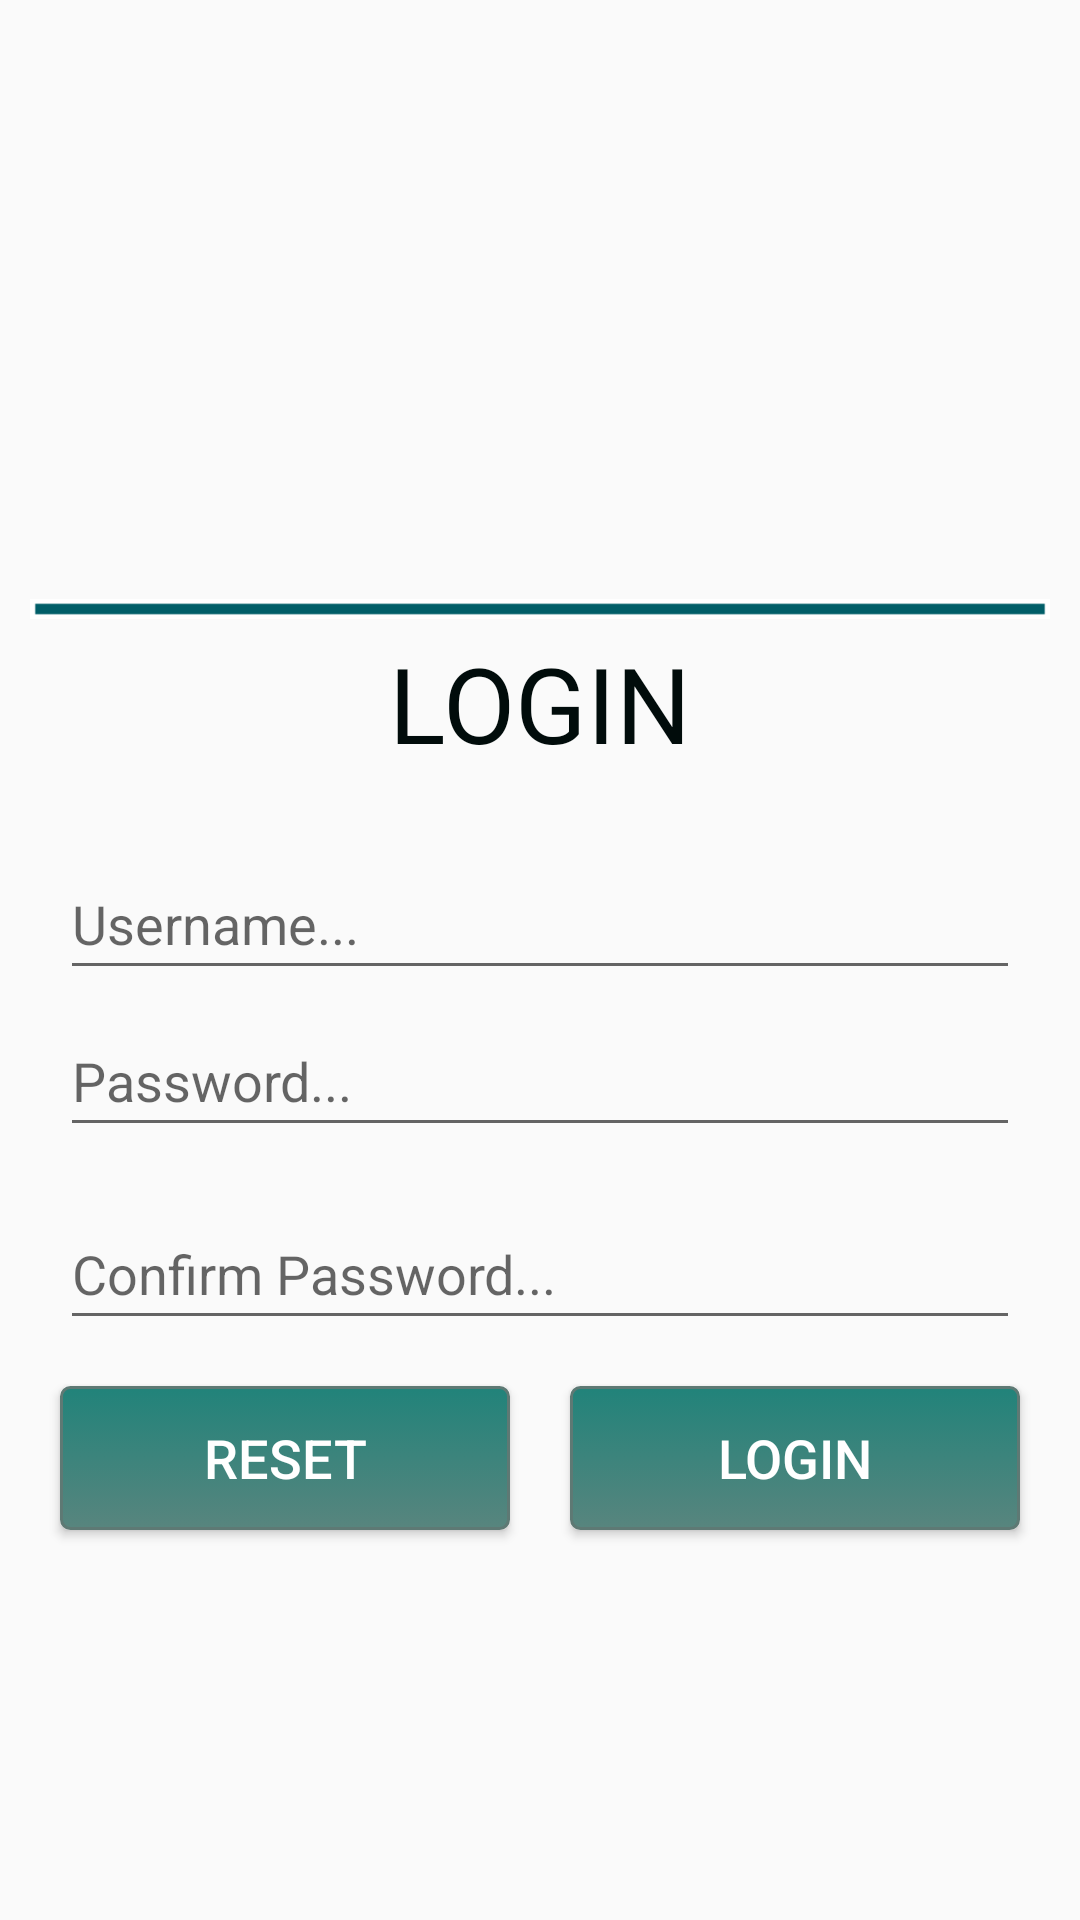

Here is an Android app screen rendered from its layout file. Give the layout XML and the strings, colors and styles it references.
<!-- AndroidManifest.xml: application theme AppTheme -->
<!-- res/layout/activity_login.xml -->
<?xml version="1.0" encoding="utf-8"?>
<androidx.constraintlayout.widget.ConstraintLayout xmlns:android="http://schemas.android.com/apk/res/android"
    xmlns:app="http://schemas.android.com/apk/res-auto"
    xmlns:tools="http://schemas.android.com/tools"
    android:layout_width="match_parent"
    android:layout_height="match_parent"
    tools:context=".LoginActivity">

    <ImageView
        android:id="@+id/imageView2"
        android:layout_width="150dp"
        android:layout_height="150dp"
        android:layout_marginBottom="400dp"
        android:src="@drawable/icon_login"
        android:layout_marginLeft="30dp"
        app:layout_constraintBottom_toBottomOf="parent"
        app:layout_constraintEnd_toEndOf="parent"
        app:layout_constraintStart_toStartOf="parent"
        app:layout_constraintTop_toTopOf="parent" />

    <ImageView
        android:id="@+id/imageView3"
        android:layout_width="match_parent"
        android:layout_height="wrap_content"
        android:layout_marginStart="10dp"
        android:layout_marginEnd="10dp"
        android:src="@drawable/garis"
        app:layout_constraintEnd_toEndOf="parent"
        app:layout_constraintStart_toStartOf="parent"
        app:layout_constraintTop_toBottomOf="@+id/imageView2" />

    <TextView
        android:layout_width="wrap_content"
        android:layout_height="wrap_content"
        android:text="LOGIN"
        android:textSize="35dp"
        android:textColor="@color/colorPrimaryDark"
        android:layout_marginTop="0dp"
        app:layout_constraintEnd_toEndOf="parent"
        app:layout_constraintStart_toStartOf="parent"
        app:layout_constraintTop_toBottomOf="@+id/imageView3" />

    <EditText
        android:id="@+id/username"
        android:layout_width="match_parent"
        android:layout_height="wrap_content"
        android:layout_marginBottom="310dp"
        android:layout_marginLeft="20dp"
        android:layout_marginRight="20dp"
        android:hint="Username..."
        android:paddingBottom="10dp"
        app:layout_constraintBottom_toBottomOf="parent"
        app:layout_constraintStart_toStartOf="parent" />

    <EditText
        android:id="@+id/pass"
        android:layout_width="match_parent"
        android:layout_height="wrap_content"
        android:layout_marginTop="20dp"
        android:layout_marginBottom="270dp"
        android:hint="Password..."
        android:inputType="textPassword"
        android:layout_marginLeft="20dp"
        android:layout_marginRight="20dp"
        android:paddingBottom="10dp"
        app:layout_constraintBottom_toBottomOf="parent"
        app:layout_constraintStart_toStartOf="parent"
        app:layout_constraintTop_toBottomOf="@+id/username" />

    <EditText
        android:id="@+id/confirm"
        android:layout_width="match_parent"
        android:layout_height="wrap_content"
        android:layout_marginTop="20dp"
        android:layout_marginRight="20dp"
        android:layout_marginBottom="210dp"
        android:inputType="textPassword"
        android:hint="Confirm Password..."
        android:layout_marginLeft="20dp"
        android:paddingBottom="10dp"
        app:layout_constraintBottom_toBottomOf="parent"
        app:layout_constraintEnd_toEndOf="parent"
        app:layout_constraintStart_toStartOf="parent"
        app:layout_constraintTop_toBottomOf="@+id/pass"
        app:layout_constraintVertical_bias="0.0" />

    <Button
        android:id="@+id/btn_reset"
        android:layout_width="150dp"
        android:layout_height="wrap_content"
        android:background="@drawable/mybutton"
        android:onClick="handleReset"
        android:layout_marginStart="20dp"
        android:text="RESET"
        android:layout_marginBottom="130dp"
        android:textColor="#FFFFFF"
        android:textSize="18dp"
        app:layout_constraintBottom_toBottomOf="parent"
        app:layout_constraintStart_toStartOf="parent" />

    <Button
        android:id="@+id/btn_login"
        android:layout_marginRight="20dp"
        android:layout_width="150dp"
        android:layout_height="wrap_content"
        android:layout_marginBottom="130dp"
        android:background="@drawable/mybutton"
        android:onClick="handleLogin"
        android:text="LOGIN"
        android:textColor="#FFFFFF"
        android:textSize="18dp"
        app:layout_constraintBottom_toBottomOf="parent"
        app:layout_constraintEnd_toEndOf="parent" />


</androidx.constraintlayout.widget.ConstraintLayout>
<!-- resources referenced by this layout -->
<resources>
  <color name="colorPrimaryDark">#010C0B</color>
  <!-- drawable garis: png bitmap (drawable-ldpi, 283 bytes) -->
  <!-- drawable mybutton (drawable) -->
  <?xml version="1.0" encoding="utf-8"?>
  <selector xmlns:android="http://schemas.android.com/apk/res/android" >
      <item android:state_pressed="true" >
          <shape android:shape="rectangle"  >
              <corners android:radius="3dip" />
              <stroke android:width="1dip" android:color="#5e7974" />
              <gradient android:angle="-90" android:startColor="#184A42" android:endColor="#689a92"  />
          </shape>
      </item>
      <item android:state_focused="true">
          <shape android:shape="rectangle"  >
              <corners android:radius="3dip" />
              <stroke android:width="1dip" android:color="#5e7974" />
              <solid android:color="#146155"/>
          </shape>
      </item>
      <item >
          <shape android:shape="rectangle"  >
              <corners android:radius="3dip" />
              <stroke android:width="1dip" android:color="#5e7974" />
              <gradient android:angle="-90" android:startColor="#21837A" android:endColor="#58857e" />
          </shape>
      </item>
  </selector>
  <style name="AppTheme" parent="Theme.AppCompat.Light.DarkActionBar">
          
          <item name="colorPrimary">#575B6C</item>
          <item name="colorPrimaryDark">@color/colorPrimaryDark</item>
          <item name="colorAccent">@color/colorAccent</item>
      </style>
  <color name="colorAccent">#D81B60</color>
</resources>
